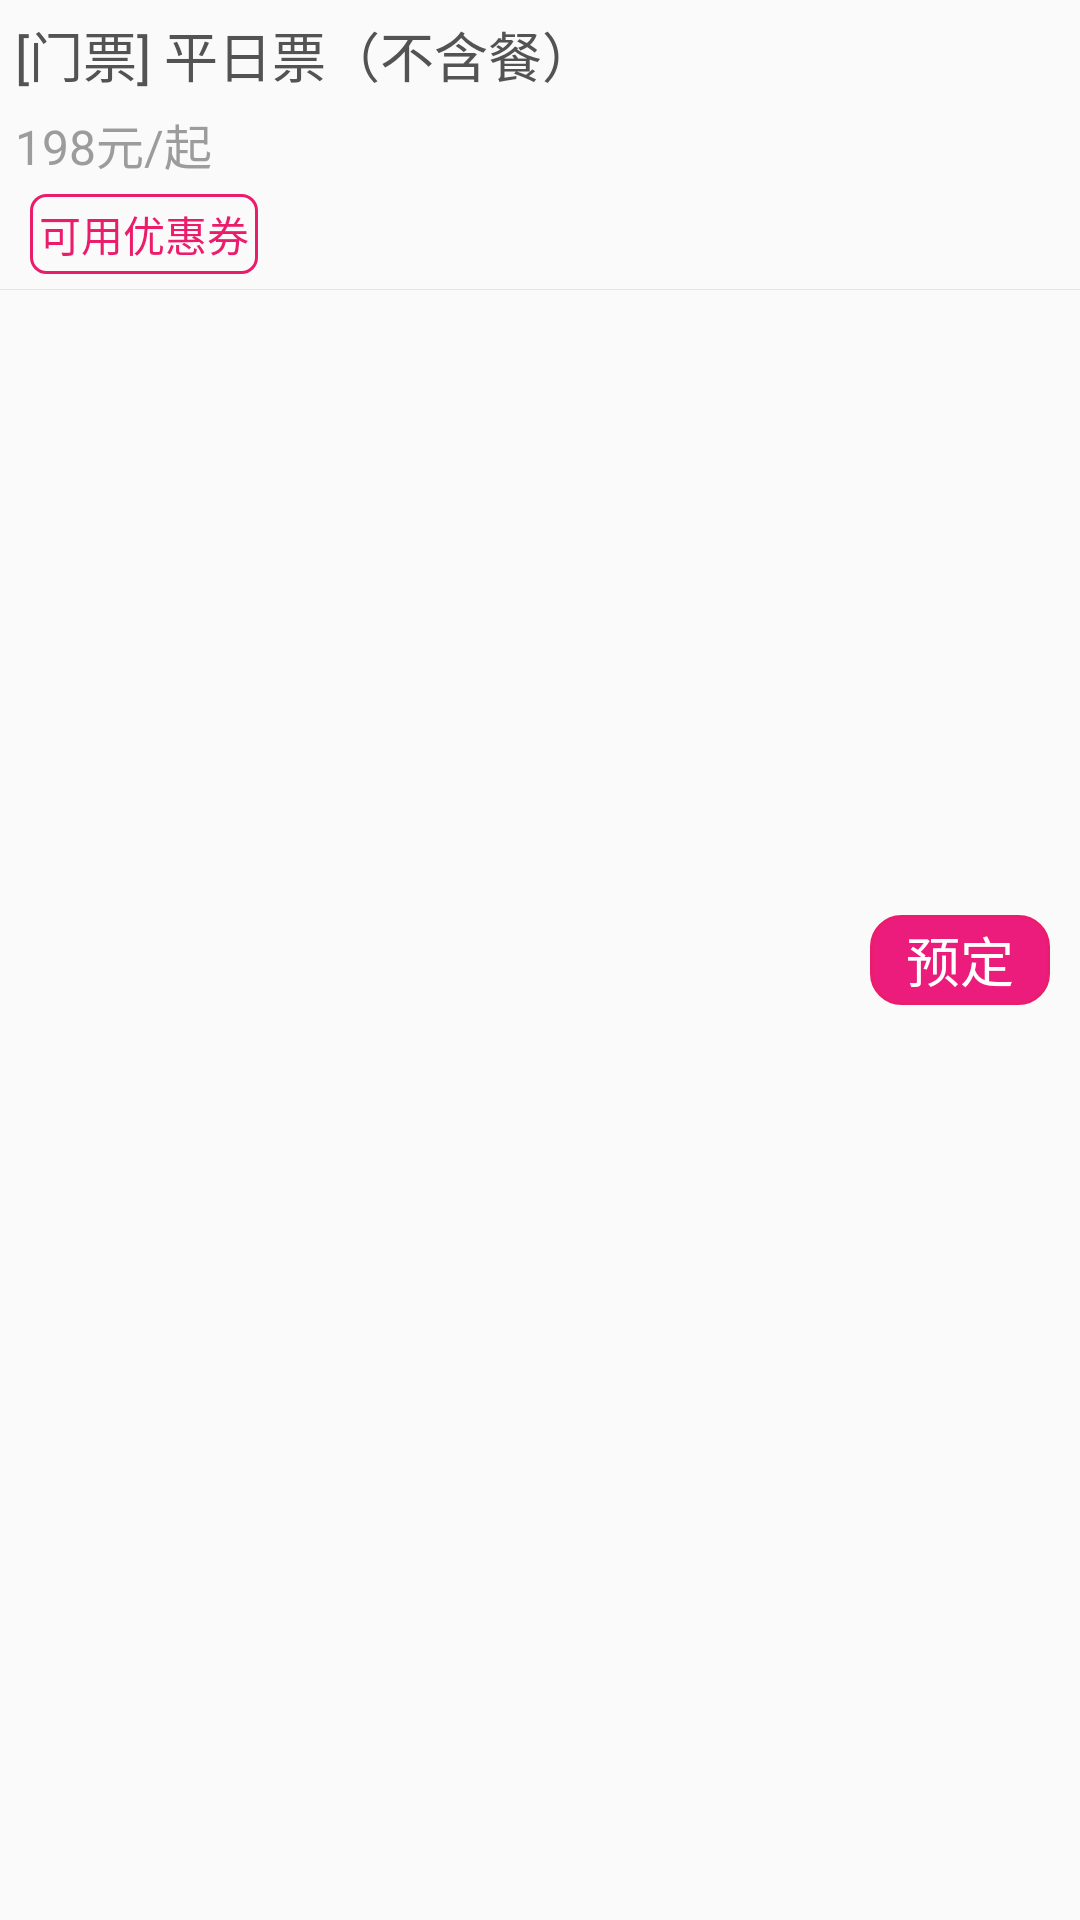

Write the Android layout XML for this screen, with the resource values it uses.
<!-- AndroidManifest.xml: application theme AppTheme -->
<!-- res/layout/product_detail_hotel_item_layout.xml -->
<?xml version="1.0" encoding="utf-8"?>
<RelativeLayout xmlns:android="http://schemas.android.com/apk/res/android"
                android:layout_width="match_parent"
                android:layout_height="wrap_content"
                android:orientation="vertical">

    <LinearLayout
        android:id="@+id/ll_1"
        android:layout_width="wrap_content"
        android:layout_height="wrap_content"
        android:orientation="vertical"
        android:padding="5dp">

        <TextView
            android:id="@+id/tv_title"
            android:layout_width="wrap_content"
            android:layout_height="wrap_content"
            android:text="[门票] 平日票（不含餐） "
            android:textColor="@color/tip_title_color"
            android:textSize="18sp"/>

        <LinearLayout
            android:layout_width="wrap_content"
            android:layout_height="wrap_content"
            android:orientation="horizontal">

            <TextView
                android:id="@+id/tv_price"
                android:layout_width="wrap_content"
                android:layout_height="wrap_content"
                android:layout_marginTop="5dp"
                android:text="198"
                android:textColor="@color/tip_content_color"
                android:textSize="16sp"/>

            <TextView
                android:layout_width="wrap_content"
                android:layout_height="wrap_content"
                android:layout_marginTop="5dp"
                android:text="元/起"
                android:textColor="@color/tip_content_color"
                android:textSize="16sp"/>

        </LinearLayout>


        <TextView
            android:id="@+id/is_coupon"
            android:layout_width="wrap_content"
            android:layout_height="wrap_content"
            android:layout_marginLeft="5dp"
            android:layout_marginTop="5dp"
            android:background="@drawable/coupon_bg"
            android:padding="3dp"
            android:text="可用优惠券"
            android:textColor="#EC1C6C"
            android:textSize="14sp"/>

    </LinearLayout>

    <TextView
        android:id="@+id/tv_reserve"
        android:layout_width="60dp"
        android:layout_height="30dp"
        android:layout_alignParentRight="true"
        android:layout_centerVertical="true"
        android:layout_marginRight="10dp"
        android:background="@drawable/reserve_bg"
        android:gravity="center"
        android:text="预定"
        android:textColor="@color/white"
        android:textSize="18sp"/>

    <View
        android:layout_below="@+id/ll_1"
        android:background="@color/divider"
        android:layout_width="match_parent"
        android:layout_height="1px"/>

</RelativeLayout>
<!-- resources referenced by this layout -->
<resources>
  <color name="divider">#E5E5E5</color>
  <color name="tip_content_color">#9c9c9c</color>
  <color name="tip_title_color">#535353</color>
  <color name="white">#FFFFFF</color>
  <!-- drawable coupon_bg (drawable) -->
  <?xml version="1.0" encoding="utf-8"?>
  <shape xmlns:android="http://schemas.android.com/apk/res/android" >
      
      <stroke android:width="1dip" android:color="#EC1C6C" />
      <corners
          android:topLeftRadius="5dp"
          android:topRightRadius="5dp"
          android:bottomRightRadius="5dp"
          android:bottomLeftRadius="5dp"/>
  </shape>
  <!-- drawable reserve_bg (drawable) -->
  <?xml version="1.0" encoding="utf-8"?>
  <shape xmlns:android="http://schemas.android.com/apk/res/android" >
      
      <stroke android:width="1dip"
              android:color="#EC1C6C" />
  
      <solid android:color="#EC1C7C"/>
      <corners
          android:topLeftRadius="10dp"
          android:topRightRadius="10dp"
          android:bottomRightRadius="10dp"
          android:bottomLeftRadius="10dp"/>
  </shape>
  <style name="AppTheme" parent="Theme.AppCompat.Light.NoActionBar">
          
          <item name="colorPrimary">@color/colorPrimary</item>
          <item name="colorPrimaryDark">@color/colorPrimaryDark</item>
          <item name="colorAccent">@color/colorAccent</item>
      </style>
  <color name="colorPrimary">#3F51B5</color>
  <color name="colorPrimaryDark">#303F9F</color>
  <color name="colorAccent">#FF4081</color>
</resources>
